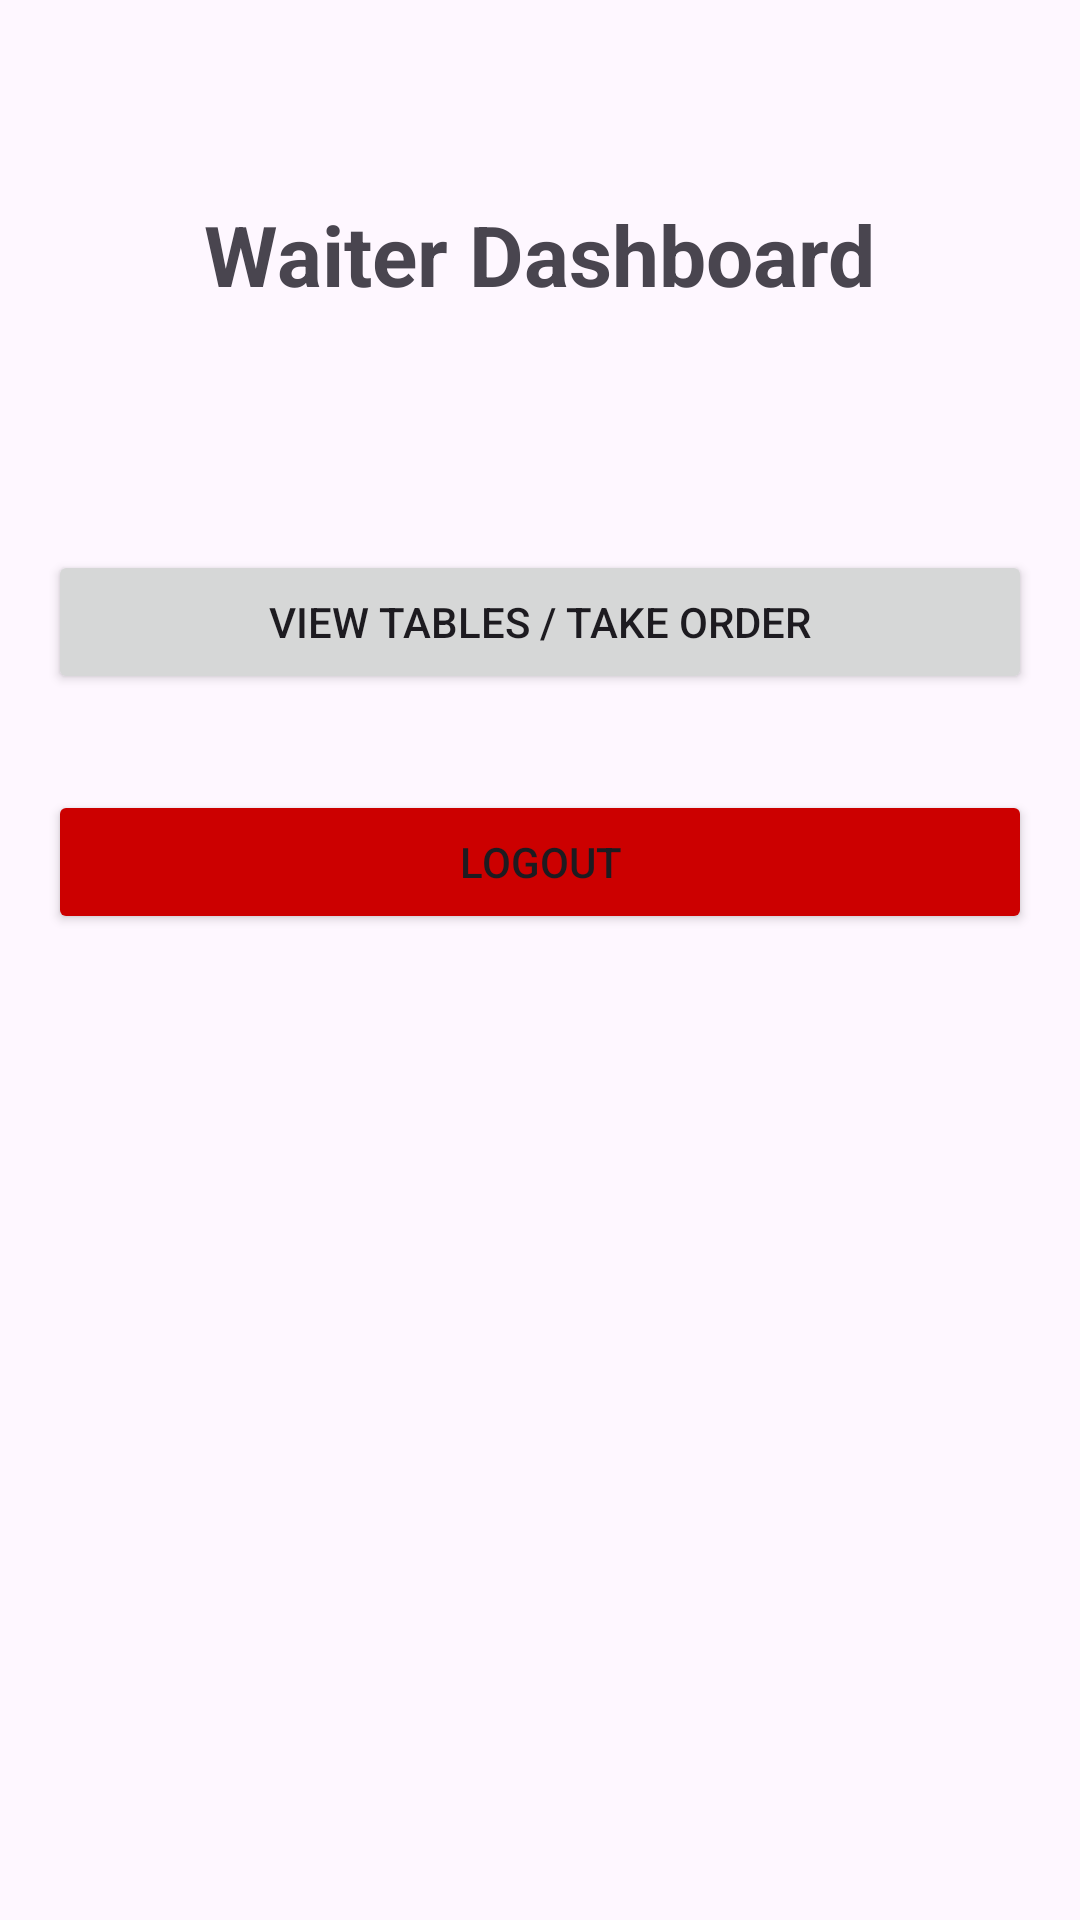

This screen was rendered from an Android layout file. Write that file and the resources it references.
<!-- AndroidManifest.xml: application theme Theme.OrderManApp -->
<!-- res/layout/activity_waiter_dashboard.xml -->
<?xml version="1.0" encoding="utf-8"?>
<RelativeLayout xmlns:android="http://schemas.android.com/apk/res/android"
    xmlns:app="http://schemas.android.com/apk/res-auto"
    xmlns:tools="http://schemas.android.com/tools"
    android:layout_width="match_parent"
    android:layout_height="match_parent"
    android:padding="16dp"
    tools:context=".WaiterDashboardActivity">

    <TextView
        android:id="@+id/tv_waiter_dashboard_title"
        android:layout_width="wrap_content"
        android:layout_height="wrap_content"
        android:text="Waiter Dashboard"
        android:textSize="28sp"
        android:textStyle="bold"
        android:layout_centerHorizontal="true"
        android:layout_marginTop="50dp" />

    <Button
        android:id="@+id/btn_view_tables"
        android:layout_width="match_parent"
        android:layout_height="wrap_content"
        android:layout_below="@id/tv_waiter_dashboard_title"
        android:layout_marginTop="80dp"
        android:text="View Tables / Take Order" />

    <Button
        android:id="@+id/btn_logout"
        android:layout_width="match_parent"
        android:layout_height="wrap_content"
        android:layout_below="@id/btn_view_tables"
        android:layout_marginTop="32dp"
        android:text="Logout"
        android:backgroundTint="@android:color/holo_red_dark"/>

</RelativeLayout>
<!-- resources referenced by this layout -->
<resources>
  <style name="Theme.OrderManApp" parent="Base.Theme.OrderManApp" />
  <style name="Base.Theme.OrderManApp" parent="Theme.Material3.DayNight.NoActionBar">
          
          
      </style>
</resources>
